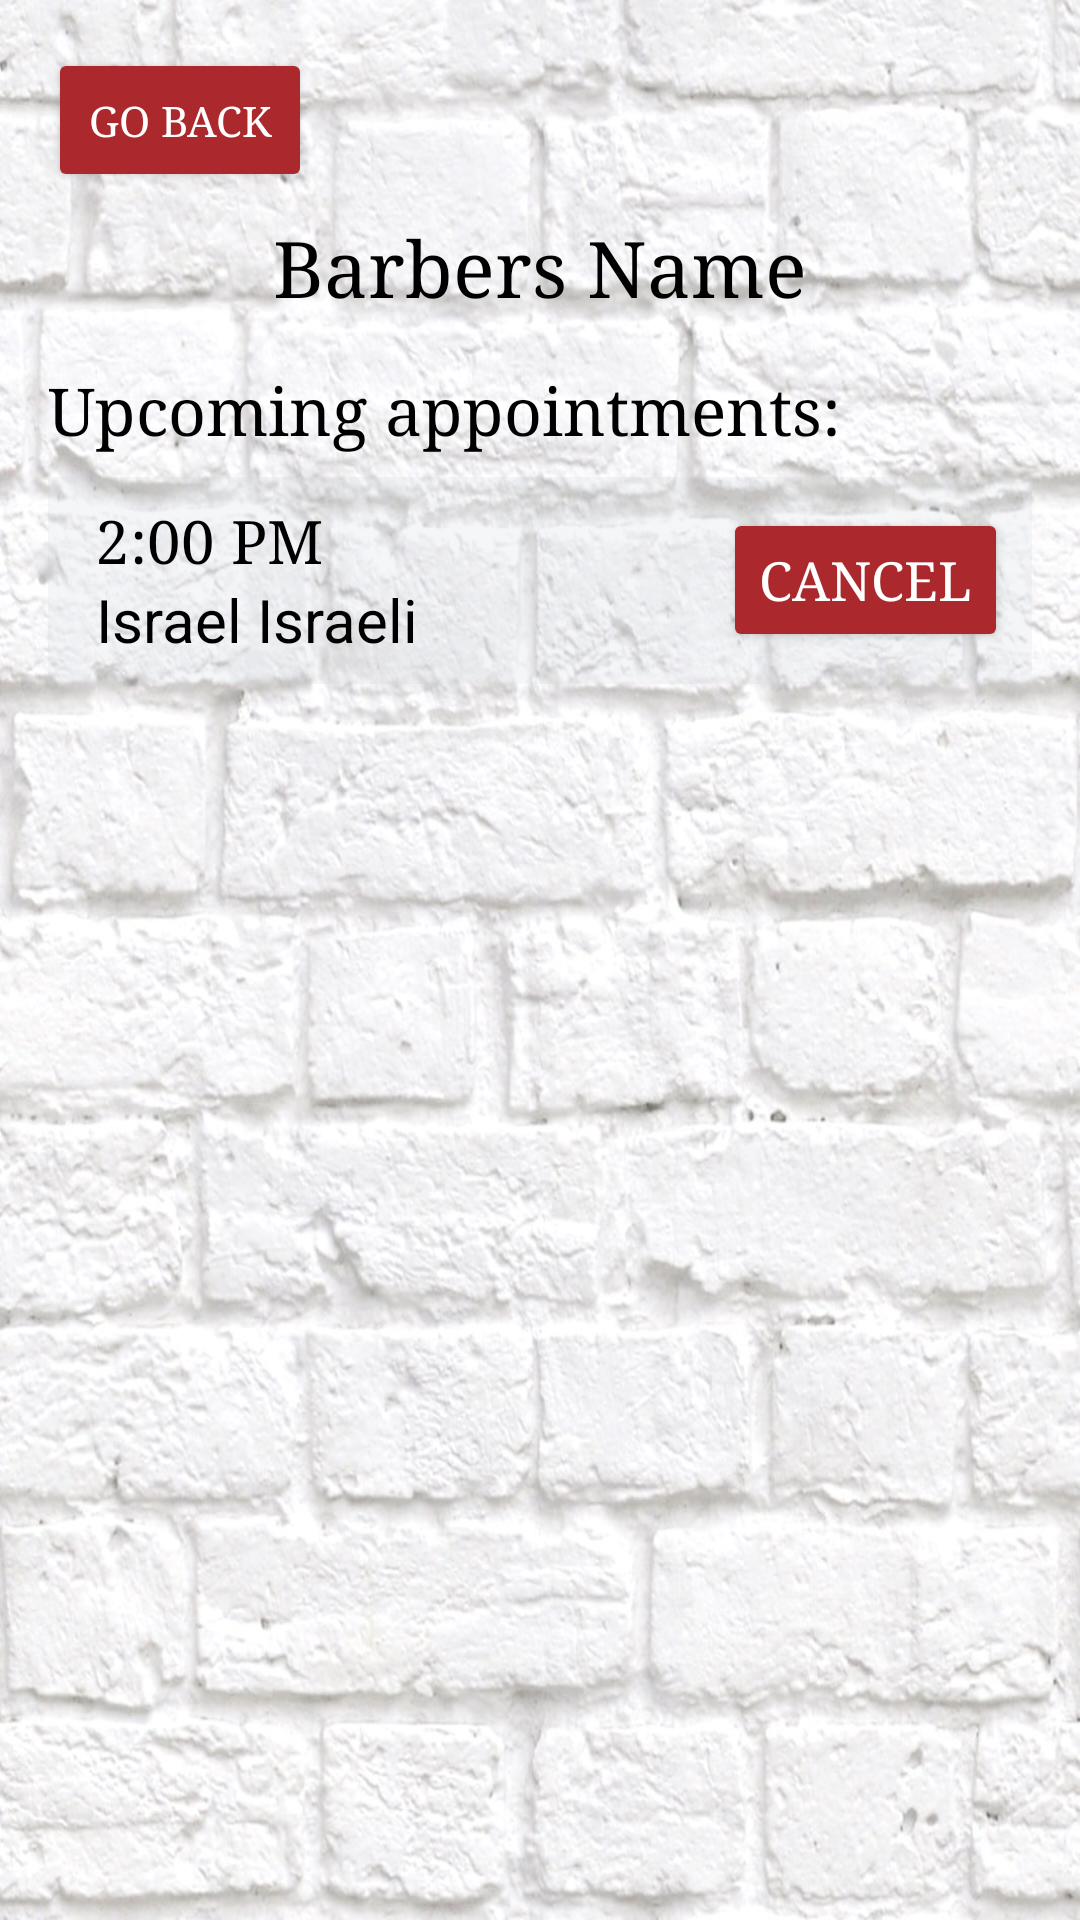

Write the Android layout XML for this screen, with the resource values it uses.
<!-- AndroidManifest.xml: application theme Theme.MyApplication -->
<!-- res/layout/activity_barber_appointments.xml -->
<RelativeLayout xmlns:android="http://schemas.android.com/apk/res/android"
    android:layout_width="match_parent"
    android:layout_height="match_parent"
    android:background="@drawable/app_background"
    android:padding="16dp">

    
    <Button
        android:id="@+id/barberApp_BTN_backButton"
        android:layout_width="wrap_content"
        android:layout_height="wrap_content"
        android:text="@string/go_back"
        android:fontFamily="serif"
        android:backgroundTint="@color/barber_red"
        android:textColor="@android:color/white"
        android:layout_marginEnd="8dp" />

    
    <TextView
        android:id="@+id/barberApp_TXT_name"
        android:layout_width="wrap_content"
        android:layout_height="wrap_content"
        android:text="@string/barber_name"
        android:textSize="26sp"
        android:textColor="@color/black"
        android:fontFamily="serif"
        android:layout_centerHorizontal="true"
        android:layout_below="@id/barberApp_BTN_backButton"
        android:gravity="center"
        android:layout_marginTop="8dp"/>



    
    <TextView
        android:id="@+id/barberApp_LBL_upcomingAppointments"
        android:layout_width="wrap_content"
        android:layout_height="wrap_content"
        android:text="@string/upcoming_appointments"
        android:textSize="22dp"
        android:textColor="@color/black"
        android:fontFamily="serif"
        android:layout_below="@+id/barberApp_TXT_name"
        android:layout_marginTop="16dp"
        android:layout_marginBottom="8dp"/>

    
    <ScrollView
        android:id="@+id/barberApp_scrollView"
        android:layout_width="match_parent"
        android:layout_height="match_parent"
        android:layout_below="@+id/barberApp_LBL_upcomingAppointments">

        <LinearLayout
            android:id="@+id/barberApp_appointmentList"
            android:layout_width="match_parent"
            android:layout_height="wrap_content"
            android:orientation="vertical">

            
            <LinearLayout
                android:layout_width="match_parent"
                android:layout_height="wrap_content"
                android:orientation="horizontal"
                android:padding="8dp"
                android:background="@color/barber_grey1"
                android:layout_marginBottom="8dp">

                <ImageView
                    android:layout_width="wrap_content"
                    android:layout_height="wrap_content"
                    android:layout_gravity="center_vertical"
                    android:contentDescription="@string/calendar_icon"/>

                <LinearLayout
                    android:layout_width="0dp"
                    android:layout_height="wrap_content"
                    android:layout_weight="1"

                    android:orientation="vertical"
                    android:layout_marginStart="8dp"
                    android:layout_gravity="center_vertical">

                    <TextView
                        android:id="@+id/barberApp_TXT_appointmentTime"
                        android:layout_width="wrap_content"
                        android:layout_height="wrap_content"
                        android:text="@string/appointment_time"
                        android:textSize="20dp"
                        android:fontFamily="serif"
                        android:textColor="@color/black"/>

                    <TextView
                        android:id="@+id/barberApp_TXT_customerName"
                        android:layout_width="wrap_content"
                        android:layout_height="wrap_content"
                        android:fadeScrollbars="true"
                        android:text="@string/user_name"
                        android:textSize="20dp"
                        android:textColor="@color/black"/>
                </LinearLayout>



                <Button
                    android:id="@+id/barberApp_BTN_cancelButton"
                    android:layout_width="wrap_content"
                    android:layout_height="wrap_content"
                    android:text="@string/cancel_button"
                    android:textColor="@color/white"
                    android:textSize="18dp"
                    android:backgroundTint="@color/barber_red"
                    android:fontFamily="serif"
                    android:layout_gravity="center_vertical"/>

            </LinearLayout>

            

        </LinearLayout>
    </ScrollView>

</RelativeLayout>
<!-- resources referenced by this layout -->
<resources>
  <color name="barber_grey1">#2FC9CCD0</color>
  <color name="barber_red">#AB292C</color>
  <color name="black">#FF000000</color>
  <color name="white">#FFFFFFFF</color>
  <!-- drawable app_background: png bitmap (drawable, 248528 bytes) -->
  <string name="appointment_time">2:00 PM</string>
  <string name="barber_name">Barbers Name</string>
  <string name="calendar_icon">Calendar Icon</string>
  <string name="cancel_button">Cancel</string>
  <string name="go_back">Go Back</string>
  <string name="upcoming_appointments">Upcoming appointments:</string>
  <string name="user_name">Israel Israeli</string>
  <style name="Theme.MyApplication" parent="Base.Theme.MyApplication" />
  <style name="Base.Theme.MyApplication" parent="Theme.Material3.DayNight.NoActionBar">
          
          
          <item name="android:statusBarColor">@color/barber_blue</item>
      </style>
  <color name="barber_blue">#FF0099CC</color>
</resources>
